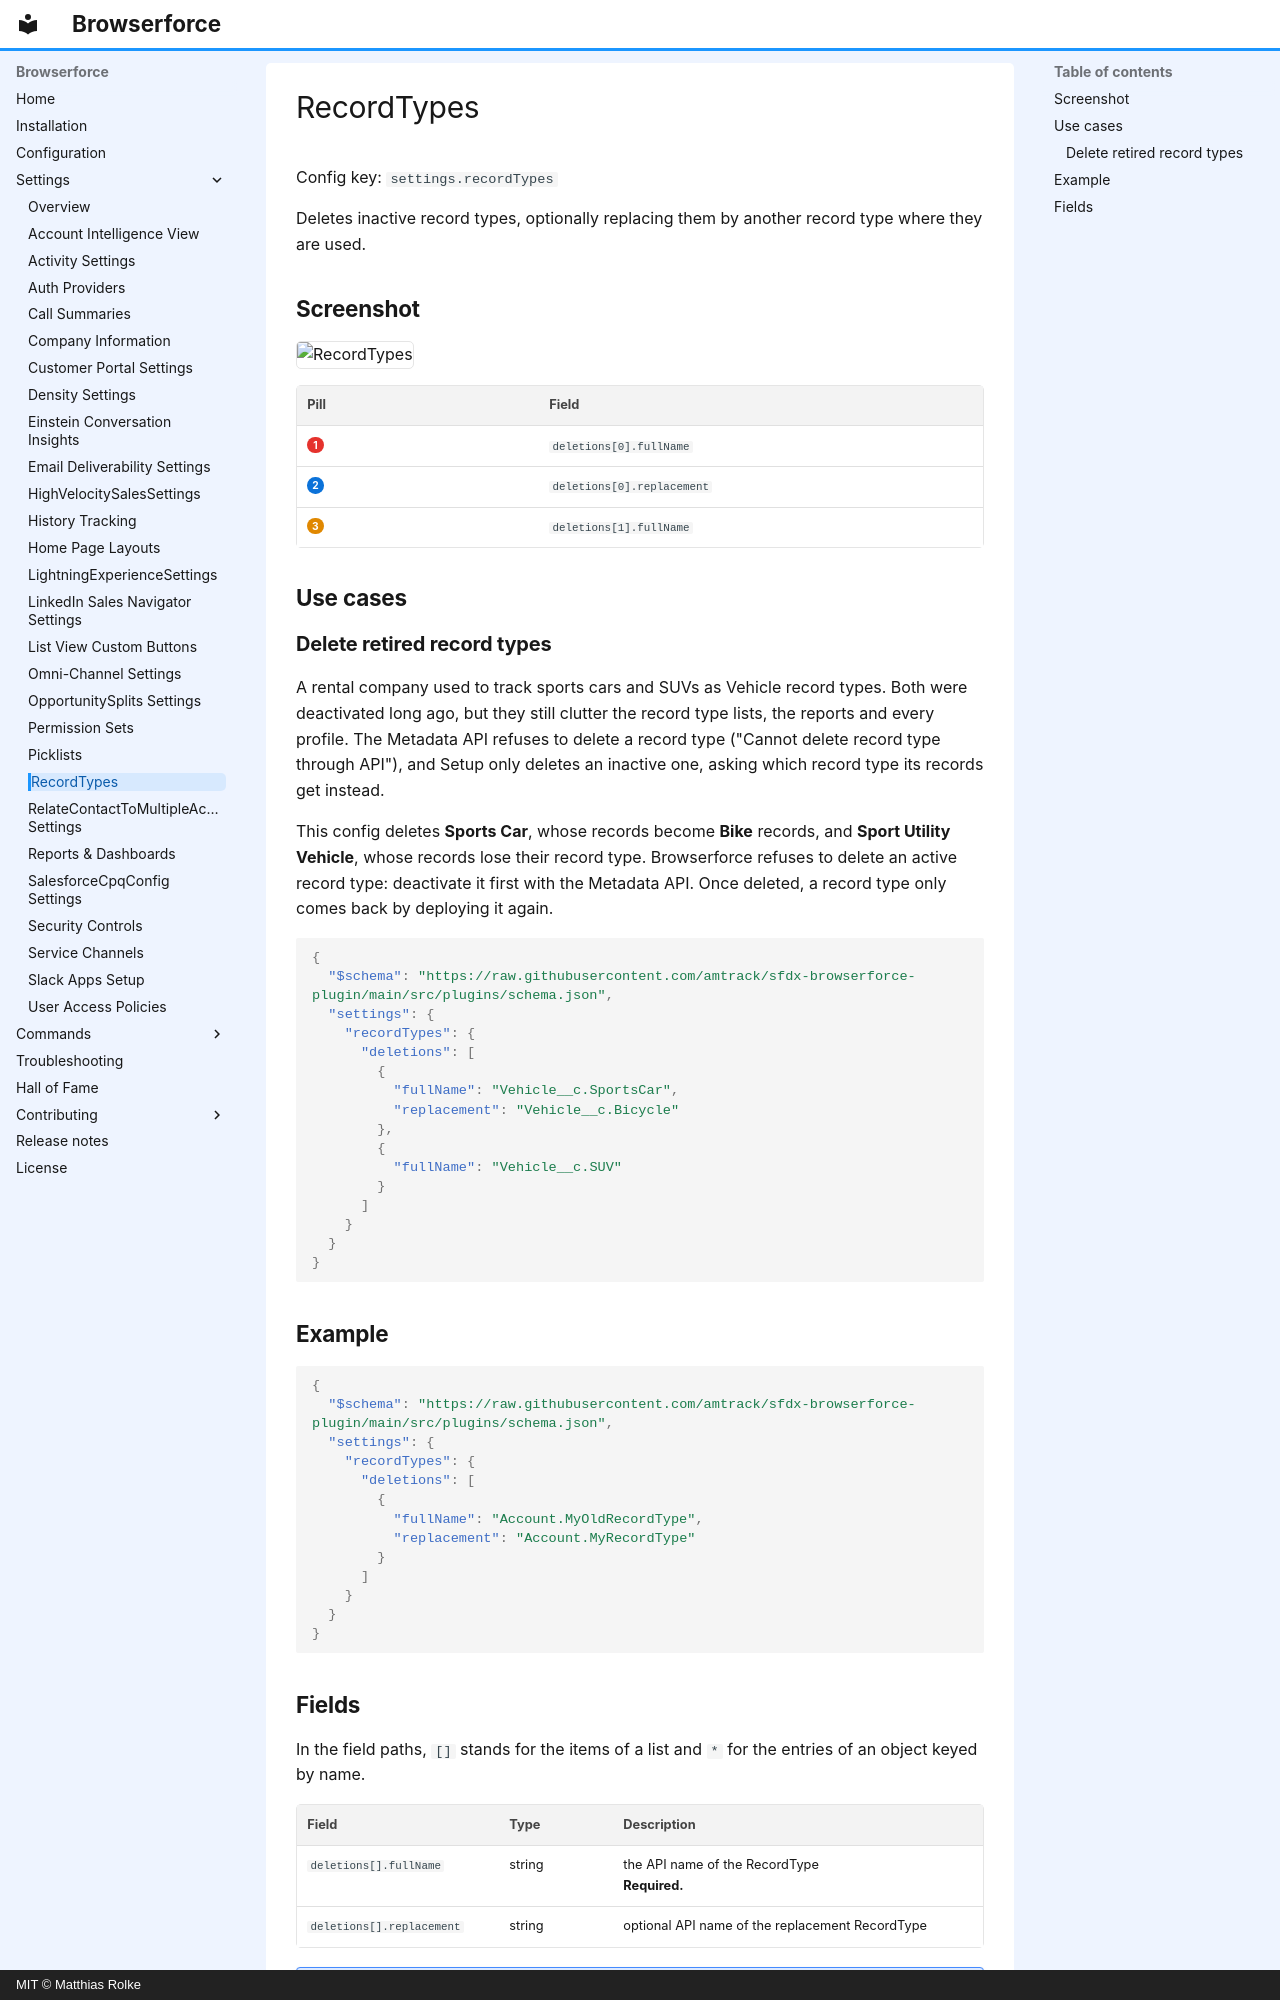

repository: amtrack/sfdx-browserforce-plugin · page: settings/recordTypes/index.html · generator: mkdocs · copyright: MIT © Matthias Rolke

---
title: RecordTypes (settings.recordTypes)
description: Deletes inactive record types, optionally replacing them by another record type where they are used.
---

<!-- This file is generated by `npm run generate:docs` from the zod schemas in src/plugins. Do not edit it. -->

# RecordTypes

Config key: `settings.recordTypes`

Deletes inactive record types, optionally replacing them by another record type where they are used.

## Screenshot

![RecordTypes](../assets/plugins/record-types/screenshot.webp)

| Pill | Field |
| ---- | ----- |
| <span class="bf-pill bf-pill-c1">1</span> | <code>deletions[0].<wbr>fullName</code> |
| <span class="bf-pill bf-pill-c2">2</span> | <code>deletions[0].<wbr>replacement</code> |
| <span class="bf-pill bf-pill-c3">3</span> | <code>deletions[1].<wbr>fullName</code> |

## Use cases

### Delete retired record types

A rental company used to track sports cars and SUVs as Vehicle record types. Both were deactivated long ago, but they still clutter the record type lists, the reports and every profile. The Metadata API refuses to delete a record type ("Cannot delete record type through API"), and Setup only deletes an inactive one, asking which record type its records get instead.

This config deletes **Sports Car**, whose records become **Bike** records, and **Sport Utility Vehicle**, whose records lose their record type. Browserforce refuses to delete an active record type: deactivate it first with the Metadata API. Once deleted, a record type only comes back by deploying it again.

```json
{
  "$schema": "https://raw.githubusercontent.com/amtrack/sfdx-browserforce-plugin/main/src/plugins/schema.json",
  "settings": {
    "recordTypes": {
      "deletions": [
        {
          "fullName": "Vehicle__c.SportsCar",
          "replacement": "Vehicle__c.Bicycle"
        },
        {
          "fullName": "Vehicle__c.SUV"
        }
      ]
    }
  }
}
```

## Example

```json
{
  "$schema": "https://raw.githubusercontent.com/amtrack/sfdx-browserforce-plugin/main/src/plugins/schema.json",
  "settings": {
    "recordTypes": {
      "deletions": [
        {
          "fullName": "Account.MyOldRecordType",
          "replacement": "Account.MyRecordType"
        }
      ]
    }
  }
}
```
